Run: headless pygame with SDL's dummy video driver; simulated clock (each Clock.tick advances the game by its frame time, no real sleeping); random seed 0; keys injected as events and as key.get_pressed() state; mouse plan: one left click at the window centre at the start of phase 2, then a move to the lower-right quarter at the start of phase 3.
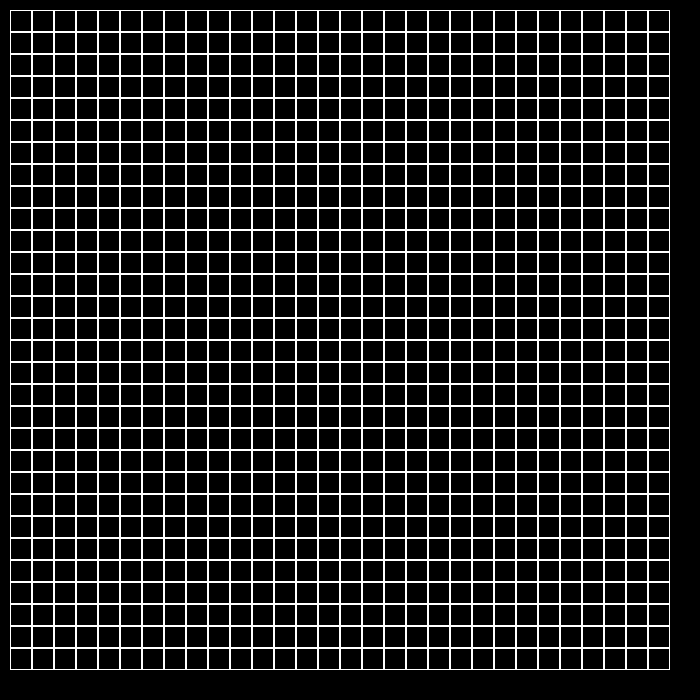
Frame 1 of 4 · flips 1–60 · no input
Frame 2 of 4 · flips 61–180 · clicked the window centre · tapped SPACE, RETURN · held RIGHT (→), D · screen unchanged from frame 1, image omitted
Frame 3 of 4 · flips 181–300 · moved the mouse to the lower-right quarter · held DOWN (↓), S · screen unchanged from frame 2, image omitted
Frame 4 of 4 · flips 301–420 · held LEFT (←), A, UP (↑), W · screen unchanged from frame 3, image omitted

The pygame program that drew these frames:

import pygame


class Board:
    def __init__(self, width, height, seze):
        self.seze = seze
        self.width = width
        self.height = height
        self.board = [[0] * width for _ in range(height)]
        self.left = 10
        self.top = 10
        self.cell_size = (self.seze[0] - self.left * 2) // self.width

    def set_view(self, left, top, cell_size):
        self.left = left
        self.top = top
        self.cell_size = cell_size

    def render(self, screen):
        for i in range(self.height):
            for j in range(self.width):
                if self.board[i][j] == 1:
                    pygame.draw.rect(screen, (0, 255, 0),
                                     (j * self.cell_size + self.left, i * self.cell_size + self.top, self.cell_size,
                                      self.cell_size))

                pygame.draw.rect(screen, (255, 255, 255), (
                    j * self.cell_size + self.left, i * self.cell_size + self.top, self.cell_size,
                    self.cell_size), 1)

    def get_cell(self, mouse_pos):
        x, y = mouse_pos
        x_cell = (x - self.left) // self.cell_size
        y_cell = (y - self.top) // self.cell_size
        if 0 <= x_cell < self.width and 0 <= y_cell < self.height:
            return x_cell, y_cell

    def on_click(self, cell_coords):
        x, y = cell_coords
        self.board[y][x] = not self.board[y][x]

    def get_click(self, mouse_pos):
        if self.get_cell(mouse_pos):
            cell = self.get_cell(mouse_pos)
            self.on_click(cell)

    def is_ex(self, pos):
        x, y = pos
        if 0 <= x < self.width and 0 <= y < self.height:
            return True
        return False

    def count_N(self, pos):
        x, y = pos
        summ = 0
        for i in range(x - 1, x + 2):
            for j in range(y - 1, y + 2):
                if self.is_ex((i, j)):
                    summ += self.board[i][j]

        summ -= self.board[x][y]
        return summ

    def next_get(self):
        new_Board = []
        for i in range(len(self.board)):
            new_Board.append(self.board[i][:])
        new_Board = self.board.copy()
        for i in range(len(self.board)):
            for j in range(len(self.board[0])):
                if self.board[i][j] == 1:
                    if self.count_N((i, j)) in (2, 3):
                        new_Board[i][j] = 1
                    else:
                        new_Board[i][j] = 0
                else:
                    if self.count_N((i, j)) in (2, 3):
                        new_Board[i][j] = 1
                    else:
                        new_Board[i][j] = 0

        self.board = new_Board[:]


class life(Board):
    def __init__(self):
        pass


if __name__ == '__main__':
    pygame.init()
    size = 700, 700
    screen = pygame.display.set_mode(size)
    pygame.display.set_caption('Инициализация игры')
    is_rad = True
    running = True
    clock = pygame.time.Clock()
    board = Board(30, 30, size)
    while running:
        for event in pygame.event.get():
            if event.type == pygame.QUIT:
                running = False

            elif event.type == pygame.MOUSEBUTTONUP and is_rad:
                if event.button == 1:
                    board.get_click(event.pos)
            elif event.type == pygame.KEYDOWN:
                if event.key == pygame.K_SPACE:
                    is_rad = not is_rad
        if not is_rad:
            board.next_get()

        board.render(screen)
        clock.tick(30)
        pygame.display.flip()
        screen.fill((0, 0, 0))
    pygame.quit()
